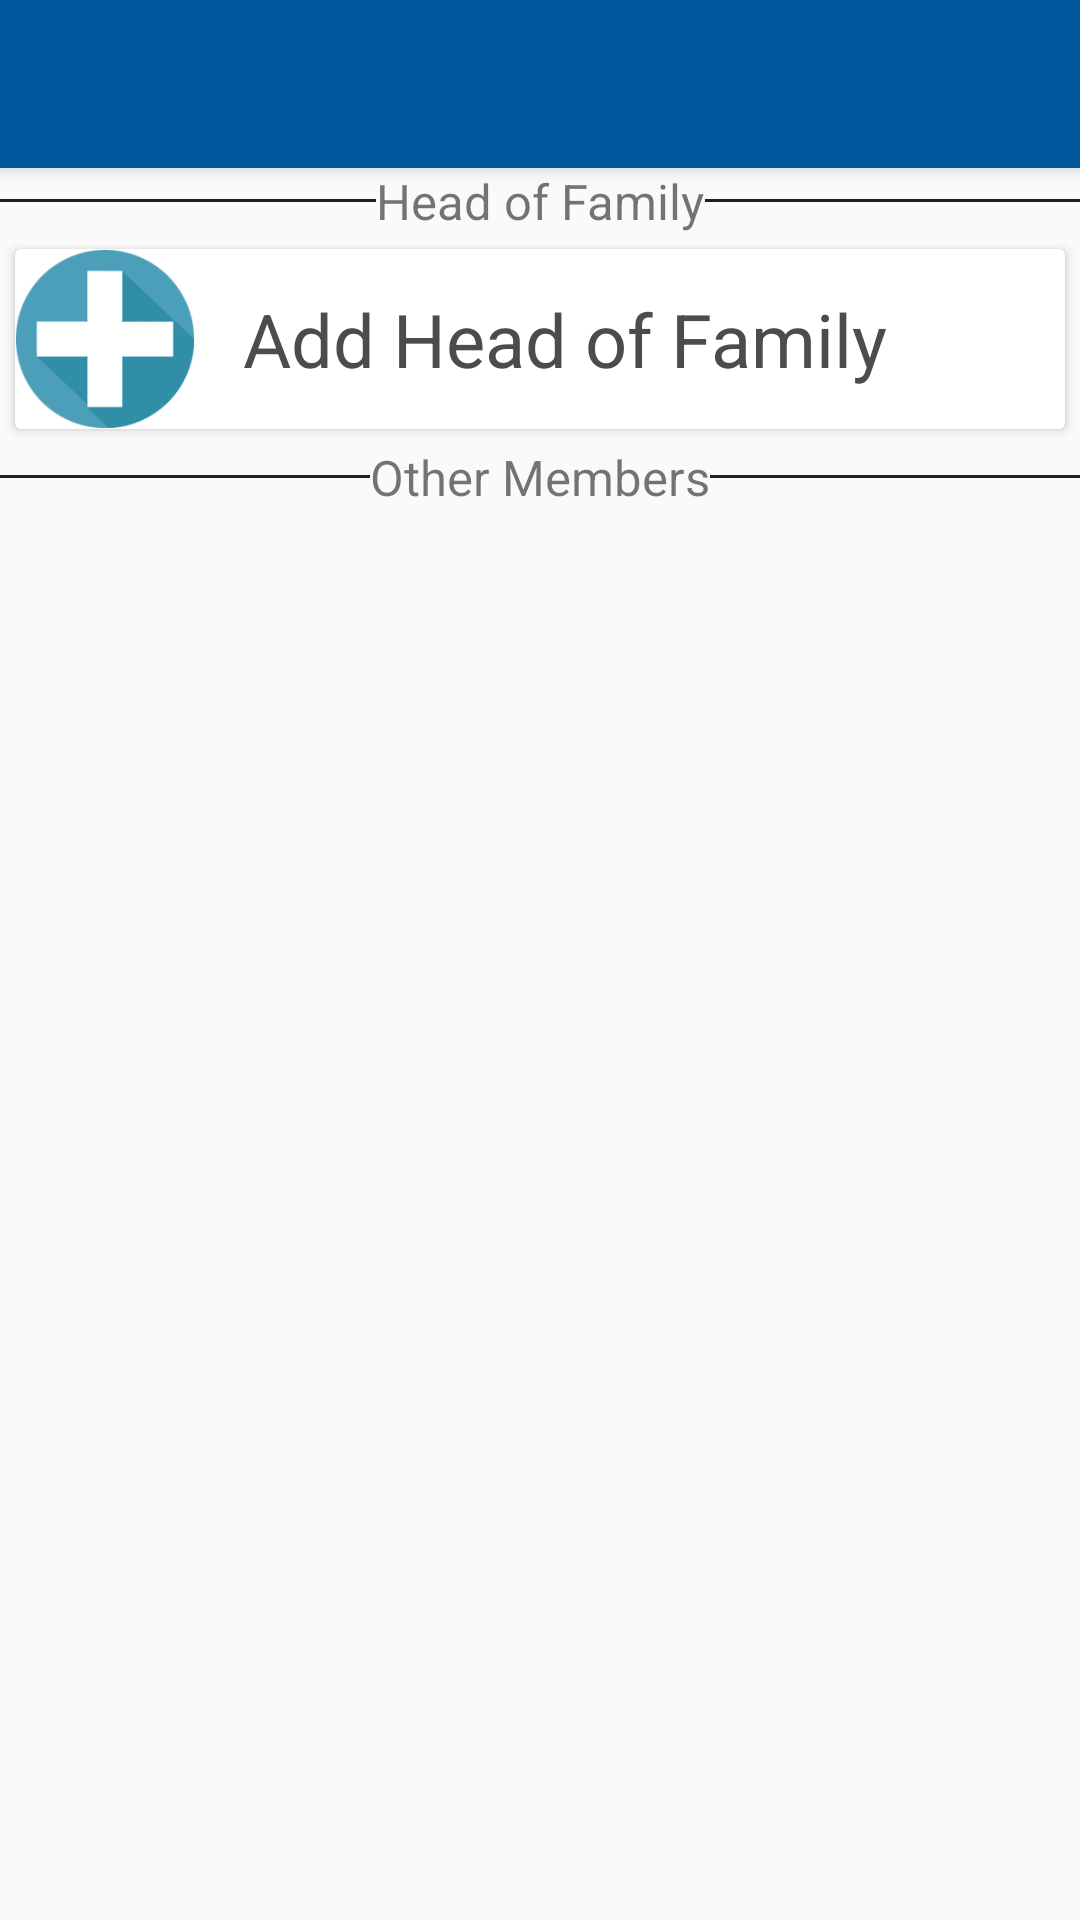

The Android layout XML behind this screen, and the referenced resources:
<!-- AndroidManifest.xml: application theme MyMaterialTheme -->
<!-- res/layout/activity_add_members.xml -->
<?xml version="1.0" encoding="utf-8"?>
<android.support.design.widget.CoordinatorLayout xmlns:android="http://schemas.android.com/apk/res/android"
    xmlns:app="http://schemas.android.com/apk/res-auto"
    android:layout_width="match_parent"
    android:layout_height="match_parent">

    <android.support.design.widget.AppBarLayout
        android:layout_width="match_parent"
        android:layout_height="wrap_content"
        android:theme="@style/ThemeOverlay.AppCompat.Dark.ActionBar">

        <android.support.v7.widget.Toolbar
            android:id="@+id/toolbar"
            android:layout_width="match_parent"
            android:layout_height="?attr/actionBarSize"
            android:background="?attr/colorPrimary"
            app:layout_scrollFlags="scroll|enterAlways"
            app:popupTheme="@style/ThemeOverlay.AppCompat.Light" />
    </android.support.design.widget.AppBarLayout>

    <RelativeLayout xmlns:android="http://schemas.android.com/apk/res/android"
        android:layout_width="wrap_content"
        android:layout_height="wrap_content"
        xmlns:app="http://schemas.android.com/apk/res-auto"
        android:layout_marginTop="?attr/actionBarSize">

        <LinearLayout
            android:layout_width="wrap_content"
            android:layout_height="wrap_content"
            android:orientation="horizontal"
            android:gravity="center"
            android:id="@+id/HOF_title">
            <View
                android:layout_width="fill_parent"
                android:layout_height="1dp"
                android:layout_weight="1"
                android:background="#212121"
                />

            <TextView
                android:id="@+id/textView1"
                android:layout_width="wrap_content"
                android:layout_height="wrap_content"
                android:text="@string/hint_HOF"
                android:textSize="8pt"/>

            <View
                android:layout_width="fill_parent"
                android:layout_height="1dp"
                android:layout_gravity="center"
                android:layout_weight="1"
                android:background="#212121" />
        </LinearLayout>

        <android.support.v7.widget.CardView
            android:id="@+id/card_view"
            android:layout_width="match_parent"
            android:layout_height="wrap_content"
            android:layout_gravity="center"
            android:layout_margin="@dimen/card_margin"
            android:elevation="3dp"
            cardCornerRadius="2dp"
            android:layout_below="@id/HOF_title"
            app:cardElevation="2dp">



            <LinearLayout
                android:layout_width="match_parent"
                android:layout_height="wrap_content"
                android:orientation="horizontal"
                android:id="@+id/add_head_layout">


                <ImageView
                    android:id="@+id/head_thumbnail"
                    android:layout_width="60dp"
                    android:layout_height="60dp"
                    android:background="@drawable/add"
                    android:clickable="true"
                    android:scaleType="fitXY" />


                <TextView
                    android:id="@+id/head_title"
                    android:layout_width="match_parent"
                    android:layout_height="wrap_content"
                    android:textColor="#4c4c4c"
                    android:textSize="12pt"
                    android:layout_gravity="center_vertical"
                    android:text=" Add Head of Family"
                    android:layout_marginLeft="10dp"
                    />

            </LinearLayout>

        </android.support.v7.widget.CardView>


        <LinearLayout
            android:layout_width="wrap_content"
            android:layout_height="wrap_content"
            android:orientation="horizontal"
            android:gravity="center"
            android:id="@+id/member_title"
            android:layout_below="@+id/card_view">
            <View
                android:layout_width="fill_parent"
                android:layout_height="1dp"
                android:layout_weight="1"
                android:background="#212121"
                />

            <TextView
                android:id="@+id/textView2"
                android:layout_width="wrap_content"
                android:layout_height="wrap_content"
                android:text="@string/hint_member_details"
                android:textSize="8pt" />

            <View
                android:layout_width="fill_parent"
                android:layout_height="1dp"
                android:layout_gravity="center"
                android:layout_weight="1"
                android:background="#212121" />
        </LinearLayout>

        <android.support.v7.widget.RecyclerView
            android:id="@+id/member_recycler_view"
            android:layout_width="match_parent"
            android:layout_height="wrap_content"
            android:clipToPadding="false"
            android:layout_below="@+id/member_title"/>

    </RelativeLayout>
</android.support.design.widget.CoordinatorLayout>
<!-- resources referenced by this layout -->
<resources>
  <dimen name="card_margin">5dp</dimen>
  <!-- drawable add: png bitmap (drawable, 6975 bytes) -->
  <string name="hint_HOF">Head of Family</string>
  <string name="hint_member_details">Other Members</string>
  <style name="MyMaterialTheme" parent="MyMaterialTheme.Base">
      </style>
  <style name="MyMaterialTheme.Base" parent="Theme.AppCompat.Light.DarkActionBar">
          <item name="windowNoTitle">true</item>
          <item name="windowActionBar">false</item>
          <item name="colorPrimary">@color/colorPrimary</item>
          <item name="colorPrimaryDark">@color/colorPrimaryDark</item>
          <item name="colorAccent">@color/colorAccent</item>
      </style>
  <color name="colorPrimary">#01579b</color>
  <color name="colorPrimaryDark">#004780</color>
  <color name="colorAccent">#42a5f5</color>
</resources>
